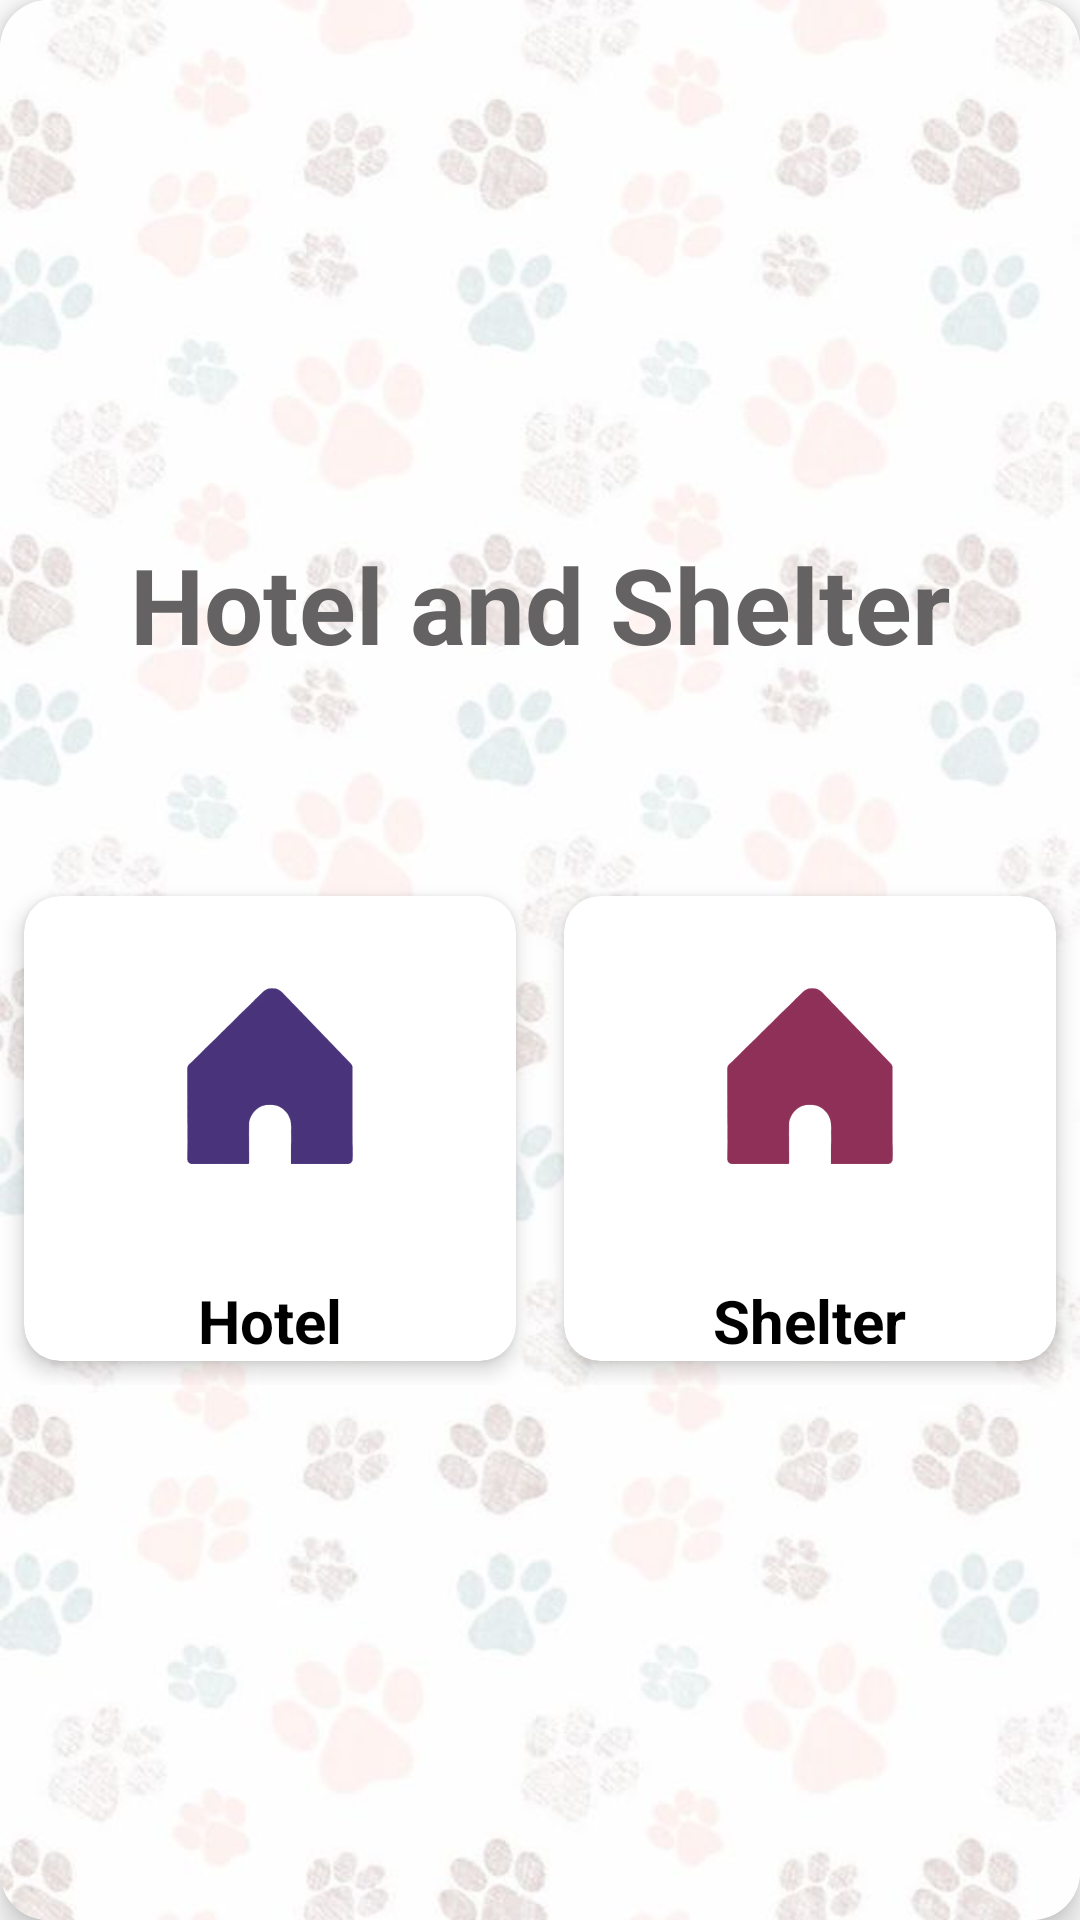

Layout XML and referenced resources for this Android screen:
<!-- AndroidManifest.xml: application theme Theme.Petso -->
<!-- res/layout/activity_pet_stay.xml -->
<?xml version="1.0" encoding="utf-8"?>
<androidx.cardview.widget.CardView xmlns:android="http://schemas.android.com/apk/res/android"
    xmlns:app="http://schemas.android.com/apk/res-auto"
    xmlns:tools="http://schemas.android.com/tools"
    android:id="@+id/Petstay"
    android:layout_width="match_parent"
    android:layout_height="match_parent"
    app:cardCornerRadius="16dp"
    app:cardElevation="6dp"
    tools:context=".PetStay">

    <LinearLayout
        android:layout_width="match_parent"
        android:layout_height="match_parent"
        android:orientation="vertical"
        android:gravity="center"
        android:background="@drawable/footprint"
        >

        
        <TextView
            android:id="@+id/welcome_text"
            android:layout_width="wrap_content"
            android:layout_height="wrap_content"
            android:layout_gravity="center_horizontal"
            android:text="Hotel and Shelter"
            android:textColor="#646262"
            android:textSize="35sp"
            android:textStyle="bold" />

        
        <LinearLayout
            android:layout_width="match_parent"
            android:layout_height="wrap_content"
            android:orientation="horizontal"
            android:gravity="center"
            android:paddingTop="16dp"
            android:layout_marginTop="50dp">

            
            <androidx.cardview.widget.CardView
                android:layout_width="0dp"
                android:layout_height="wrap_content"
                android:layout_weight="1"
                app:cardCornerRadius="12dp"
                app:cardElevation="4dp"
                android:gravity="center"
                android:padding="10dp"
                android:layout_margin="8dp">

                <LinearLayout
                    android:orientation="vertical"
                    android:gravity="center"
                    android:layout_width="match_parent"
                    android:layout_height="wrap_content">

                    <ImageView
                        android:id="@+id/hospital1"
                        android:layout_width="120dp"
                        android:layout_height="120dp"
                        android:src="@drawable/home"
                        android:tint="#49337A"
                        android:padding="10dp"/>

                    <TextView
                        android:layout_width="wrap_content"
                        android:layout_height="wrap_content"
                        android:text="Hotel"
                        android:textSize="20sp"
                        android:textStyle="bold"
                        android:textColor="@color/black"
                        android:layout_marginTop="8dp"/>
                </LinearLayout>
            </androidx.cardview.widget.CardView>

            
            <androidx.cardview.widget.CardView
                android:layout_width="0dp"
                android:layout_height="wrap_content"
                android:layout_weight="1"
                app:cardCornerRadius="12dp"
                app:cardElevation="4dp"
                android:gravity="center"
                android:padding="10dp"
                android:layout_margin="8dp">

                <LinearLayout
                    android:orientation="vertical"
                    android:gravity="center"
                    android:layout_width="match_parent"
                    android:layout_height="wrap_content">

                    <ImageView
                        android:id="@+id/vet1"
                        android:layout_width="120dp"
                        android:layout_height="120dp"
                        android:src="@drawable/home"
                        android:tint="#8E3058"
                        android:padding="10dp"/>

                    <TextView
                        android:layout_width="wrap_content"
                        android:layout_height="wrap_content"
                        android:text="Shelter"
                        android:textSize="20sp"
                        android:textStyle="bold"
                        android:textColor="@color/black"
                        android:layout_marginTop="8dp"/>
                </LinearLayout>
            </androidx.cardview.widget.CardView>
        </LinearLayout>
    </LinearLayout>
</androidx.cardview.widget.CardView>
<!-- resources referenced by this layout -->
<resources>
  <color name="black">#FF000000</color>
  <!-- drawable footprint: jpg bitmap (drawable, 34745 bytes) -->
  <!-- drawable home: png bitmap (drawable, 70880 bytes) -->
  <style name="Theme.Petso" parent="Theme.MaterialComponents.DayNight.DarkActionBar">
          
          <item name="colorPrimary">#A777E9</item>
          <item name="colorPrimaryVariant">@color/purple_700</item>
          <item name="colorOnPrimary">@color/white</item>
          
          <item name="colorSecondary">@color/teal_200</item>
          <item name="colorSecondaryVariant">@color/teal_700</item>
          <item name="colorOnSecondary">@color/black</item>
          
          <item name="android:statusBarColor">?attr/colorPrimaryVariant</item>
          
      </style>
  <color name="purple_700">#FF3700B3</color>
  <color name="white">#FFFFFFFF</color>
  <color name="teal_200">#FF03DAC5</color>
  <color name="teal_700">#FF018786</color>
</resources>
